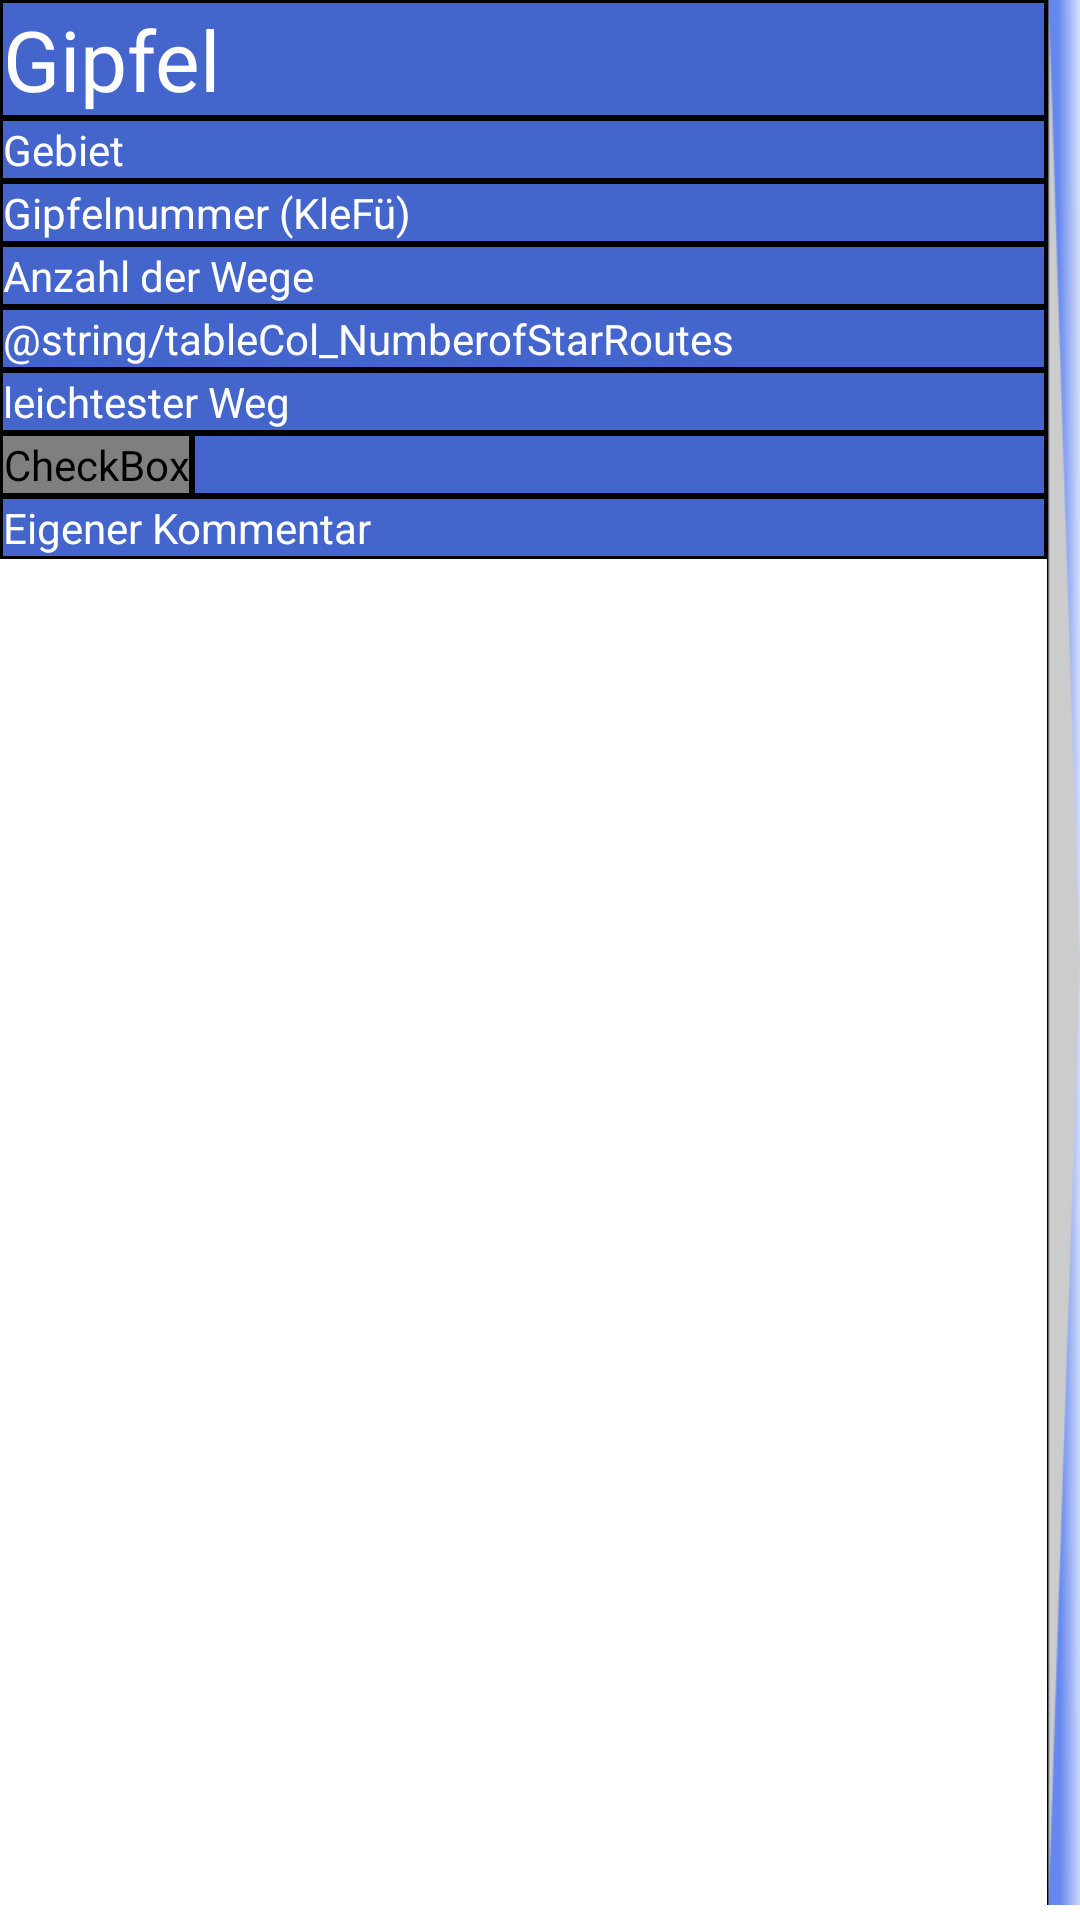

Reconstruct the res/layout file that produces this screen, plus the resources it refers to.
<!-- AndroidManifest.xml: application theme Theme.TT_DownLoaderAND_Kotlin -->
<!-- res/layout/summit_lv_item_found.xml -->
<?xml version="1.0" encoding="utf-8"?>
<LinearLayout xmlns:android="http://schemas.android.com/apk/res/android"
    android:layout_width="match_parent"
    android:layout_height="wrap_content"
    android:layout_marginBottom="10dp"
    android:gravity="center_horizontal"
    android:paddingBottom="5dp"
    android:weightSum="1.0" >

    <RelativeLayout
        android:id="@+id/summit_lv_item_found"
        android:layout_width="0dip"
        android:layout_height="wrap_content"
        android:layout_weight=".97"
        android:background="@color/Black"
        android:gravity="left|right"
        android:orientation="vertical" >

        <TextView
            android:id="@+id/textView_tableCol_SummitName"
            android:layout_width="match_parent"
            android:layout_height="wrap_content"
            android:layout_alignParentLeft="true"
            android:layout_alignParentTop="true"
            android:layout_alignTop="@id/textView_tableCol_SummitName"
            android:layout_margin="1dp"
            android:background="@color/Blue"
            android:focusable="false"
            android:text="@string/tableCol_SummitName"
            android:textColor="@color/White"
            android:textSize="@dimen/lv_header" />

        <TextView
            android:id="@+id/textView_tableCol_Area"
            android:layout_width="match_parent"
            android:layout_height="wrap_content"
            android:layout_alignParentLeft="true"
            android:layout_below="@+id/textView_tableCol_SummitName"
            android:layout_margin="1dp"
            android:background="@color/Blue"
            android:focusable="false"
            android:text="@string/tableCol_Area"
            android:textColor="@color/White"
            android:textSize="@dimen/lv_item" />

        <TextView
            android:id="@+id/textView_tableColStrUser"
            android:layout_width="match_parent"
            android:layout_height="wrap_content"
            android:layout_alignParentLeft="true"
            android:layout_below="@+id/textView_tableCol_Area"
            android:layout_margin="1dp"
            android:background="@color/Blue"
            android:focusable="false"
            android:text="@string/tableColSummitNumberOfficial"
            android:textColor="@color/White"
            android:textSize="@dimen/lv_item" />

        <TextView
            android:id="@+id/textView_tableCol_DateOfComment"
            android:layout_width="match_parent"
            android:layout_height="wrap_content"
            android:layout_alignParentLeft="true"
            android:layout_below="@+id/textView_tableColStrUser"
            android:layout_margin="1dp"
            android:background="@color/Blue"
            android:focusable="false"
            android:text="@string/tableCol_NumberOfRoutes"
            android:textColor="@color/White"
            android:textSize="@dimen/lv_item" />

        <TextView
            android:id="@+id/textView_tableCol_NumberofStarRoutes"
            android:layout_width="match_parent"
            android:layout_height="wrap_content"
            android:layout_alignParentLeft="true"
            android:layout_below="@+id/textView_tableCol_DateOfComment"
            android:layout_margin="1dp"
            android:background="@color/Blue"
            android:focusable="false"
            android:text="@string/tableCol_NumberofStarRoutes"
            android:textColor="@color/White"
            android:textSize="@dimen/lv_item" />

        <TextView
            android:id="@+id/textView_tableCol_NumberOfComments"
            android:layout_width="match_parent"
            android:layout_height="wrap_content"
            android:layout_alignParentLeft="true"
            android:layout_below="@+id/textView_tableCol_NumberofStarRoutes"
            android:layout_margin="1dp"
            android:background="@color/Blue"
            android:focusable="false"
            android:text="@string/tableCol_EasiestGrade"
            android:textColor="@color/White"
            android:textSize="@dimen/lv_item" />
        

        <CheckBox
            android:id="@+id/CheckBoxAsscended_in_lv"
            android:layout_width="wrap_content"
            android:layout_height="wrap_content"
            android:layout_alignParentLeft="true"
            android:layout_below="@+id/textView_tableCol_NumberOfComments"
            android:layout_margin="1dp"
            android:background="@color/Blue"
            android:button="@drawable/checkbox_selector"
            android:enabled="false"
            android:focusable="false"
            android:text="@string/tableCol_IsAscended"
            android:textColor="@color/White"
            android:textSize="@dimen/lv_item" />

        <TextView
            android:id="@+id/textView_tableCol_MyComment"
            android:layout_width="match_parent"
            android:layout_height="wrap_content"
            android:layout_alignParentRight="true"
            android:layout_below="@+id/CheckBoxAsscended_in_lv"
            android:layout_margin="1dp"
            android:background="@color/Blue"
            android:focusable="false"
            android:text="@string/tableCol_MyComment"
            android:textColor="@color/White"
            android:textSize="@dimen/lv_item" />

        <TextView
            android:id="@+id/textView_tableCol_DateAsscended"
            android:layout_width="wrap_content"
            android:layout_height="wrap_content"
            android:layout_above="@+id/textView_tableCol_MyComment"
            android:layout_alignParentRight="true"
            android:layout_below="@+id/textView_tableCol_NumberOfComments"
            android:layout_margin="1dp"
            android:layout_toRightOf="@+id/CheckBoxAsscended_in_lv"
            android:background="@color/Blue"
            android:focusable="false"
            android:textColor="@color/White"
            android:textSize="@dimen/lv_item" />
    </RelativeLayout>

    <ImageView
        android:id="@+id/imageViewArrow"
        android:layout_width="0dip"
        android:layout_height="match_parent"
        android:layout_weight=".03"
        android:contentDescription="@string/arrow"
        android:maxWidth="@dimen/activity_vertical_margin"
        android:scaleType="fitXY"
        android:src="@drawable/grey_arrow_large" />

</LinearLayout>
<!-- resources referenced by this layout -->
<resources>
  <color name="Black">#000000</color>
  <color name="Blue">#4466cc</color>
  <color name="White">#FFFFFF</color>
  <dimen name="activity_vertical_margin">16dp</dimen>
  <dimen name="lv_header">28sp</dimen>
  <dimen name="lv_item">14sp</dimen>
  <!-- drawable checkbox_selector (drawable) -->
  <?xml version="1.0" encoding="utf-8"?>
  <selector xmlns:android="http://schemas.android.com/apk/res/android">
      <item android:drawable="@drawable/my_checkbox_checked" android:state_checked="true"/>
      <item android:drawable="@drawable/my_checkbox" android:state_checked="false"/>
  </selector>
  <!-- drawable grey_arrow_large: png bitmap (drawable, 1774 bytes) -->
  <string name="arrow">Pfeil</string>
  <string name="tableColSummitNumberOfficial">Gipfelnummer (KleFü) </string>
  <string name="tableCol_Area">Gebiet </string>
  <string name="tableCol_EasiestGrade">leichtester Weg </string>
  <string name="tableCol_IsAscended">Bestiegen, am </string>
  <string name="tableCol_MyComment">Eigener <br />Kommentar </string>
  <string name="tableCol_NumberOfRoutes">Anzahl der Wege </string>
  <string name="tableCol_SummitName">Gipfel </string>
  <style name="Theme.TT_DownLoaderAND_Kotlin" parent="Theme.MaterialComponents.DayNight.NoActionBar">
          
          <item name="colorPrimary">@color/purple_500</item>
          <item name="colorPrimaryVariant">@color/purple_700</item>
          <item name="colorOnPrimary">@color/white</item>
          
          <item name="colorSecondary">@color/teal_200</item>
          <item name="colorSecondaryVariant">@color/teal_700</item>
          <item name="colorOnSecondary">@color/black</item>
          
          <item name="android:statusBarColor">?attr/colorPrimaryVariant</item>
          
          
  
          <item name="windowActionBar">false</item>
          <item name="windowNoTitle">true</item>
      </style>
  <!-- drawable my_checkbox_checked: png bitmap (drawable, 361 bytes) -->
  <color name="purple_500">#FF6200EE</color>
  <color name="purple_700">#FF3700B3</color>
  <color name="white">#FFFFFFFF</color>
  <color name="teal_200">#FF03DAC5</color>
  <color name="teal_700">#FF018786</color>
  <color name="black">#FF000000</color>
</resources>
